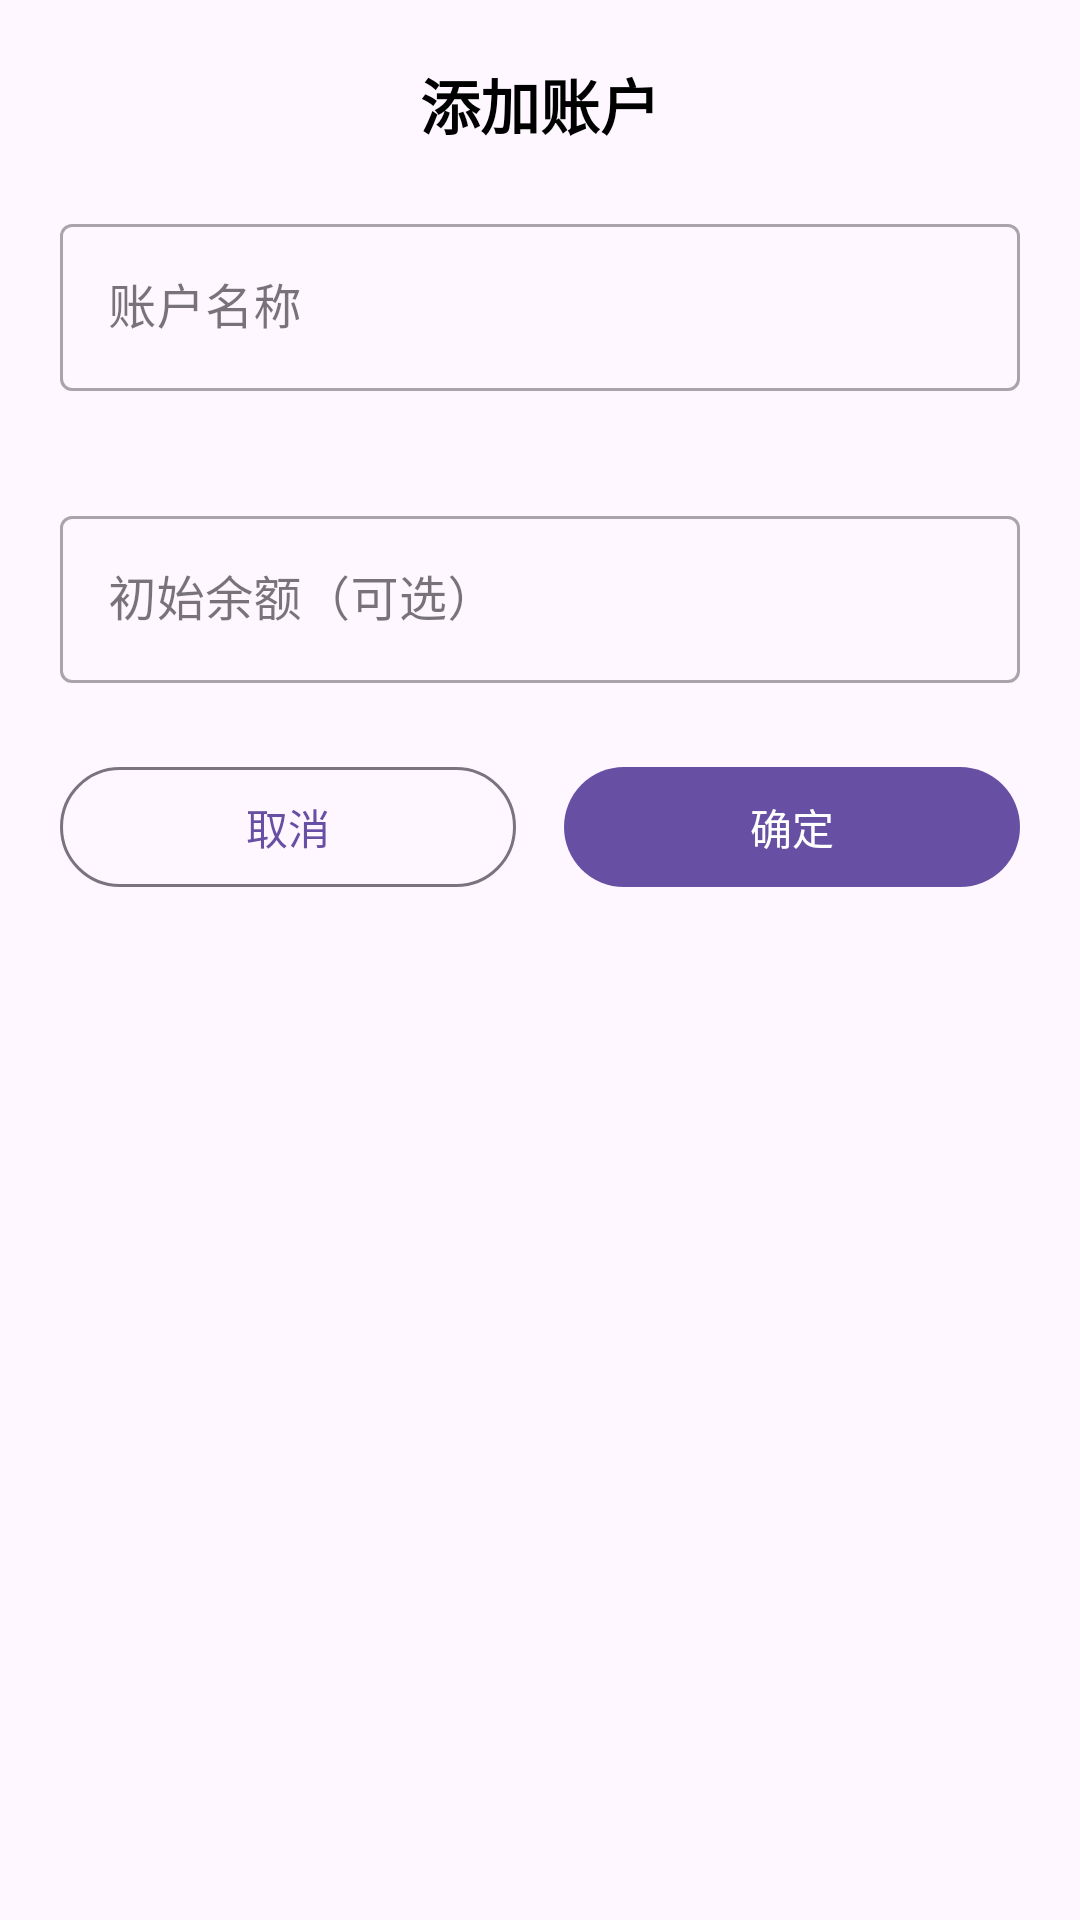

Reconstruct the res/layout file that produces this screen, plus the resources it refers to.
<!-- AndroidManifest.xml: application theme Theme.FunnyExpenseTrackingAndroid -->
<!-- res/layout/dialog_add_account.xml -->
<?xml version="1.0" encoding="utf-8"?>
<LinearLayout xmlns:android="http://schemas.android.com/apk/res/android"
    xmlns:app="http://schemas.android.com/apk/res-auto"
    android:layout_width="match_parent"
    android:layout_height="wrap_content"
    android:orientation="vertical"
    android:padding="20dp">

    <TextView
        android:layout_width="wrap_content"
        android:layout_height="wrap_content"
        android:text="添加账户"
        android:textSize="20sp"
        android:textStyle="bold"
        android:textColor="@color/black"
        android:layout_gravity="center_horizontal"
        android:layout_marginBottom="20dp" />

    
    <com.google.android.material.textfield.TextInputLayout
        android:id="@+id/tilAccountName"
        style="@style/Widget.MaterialComponents.TextInputLayout.OutlinedBox"
        android:layout_width="match_parent"
        android:layout_height="wrap_content"
        android:hint="账户名称"
        app:errorEnabled="true">

        <com.google.android.material.textfield.TextInputEditText
            android:id="@+id/etAccountName"
            android:layout_width="match_parent"
            android:layout_height="wrap_content"
            android:inputType="text"
            android:maxLines="1" />

    </com.google.android.material.textfield.TextInputLayout>

    
    <com.google.android.material.textfield.TextInputLayout
        android:id="@+id/tilInitialBalance"
        style="@style/Widget.MaterialComponents.TextInputLayout.OutlinedBox"
        android:layout_width="match_parent"
        android:layout_height="wrap_content"
        android:layout_marginTop="16dp"
        android:hint="初始余额（可选）"
        app:prefixText="¥">

        <com.google.android.material.textfield.TextInputEditText
            android:id="@+id/etInitialBalance"
            android:layout_width="match_parent"
            android:layout_height="wrap_content"
            android:inputType="numberDecimal" />

    </com.google.android.material.textfield.TextInputLayout>

    
    <LinearLayout
        android:layout_width="match_parent"
        android:layout_height="wrap_content"
        android:layout_marginTop="24dp"
        android:orientation="horizontal">

        <com.google.android.material.button.MaterialButton
            android:id="@+id/btnCancel"
            style="?attr/materialButtonOutlinedStyle"
            android:layout_width="0dp"
            android:layout_height="48dp"
            android:layout_weight="1"
            android:layout_marginEnd="8dp"
            android:text="取消" />

        <com.google.android.material.button.MaterialButton
            android:id="@+id/btnConfirm"
            android:layout_width="0dp"
            android:layout_height="48dp"
            android:layout_weight="1"
            android:layout_marginStart="8dp"
            android:text="确定" />

    </LinearLayout>

</LinearLayout>
<!-- resources referenced by this layout -->
<resources>
  <style name="Theme.FunnyExpenseTrackingAndroid" parent="Base.Theme.FunnyExpenseTrackingAndroid" />
  <style name="Base.Theme.FunnyExpenseTrackingAndroid" parent="Theme.Material3.DayNight.NoActionBar">
          
          
      </style>
  <!-- not gathered from this repository: default colours our renderer supplied (Android Studio template values) -->
  <color name="black">#FF000000</color>
</resources>
